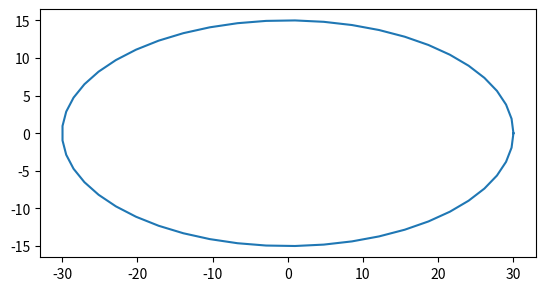

Reproduce this figure in Python.
import matplotlib.pyplot as plt
import numpy as np

t = np.linspace(0, 2*np.pi)
x = 30*np.cos(t)
y = 15*np.sin(t)

plt.plot(x, y)
plt.gca().set_aspect('equal')
plt.show()
